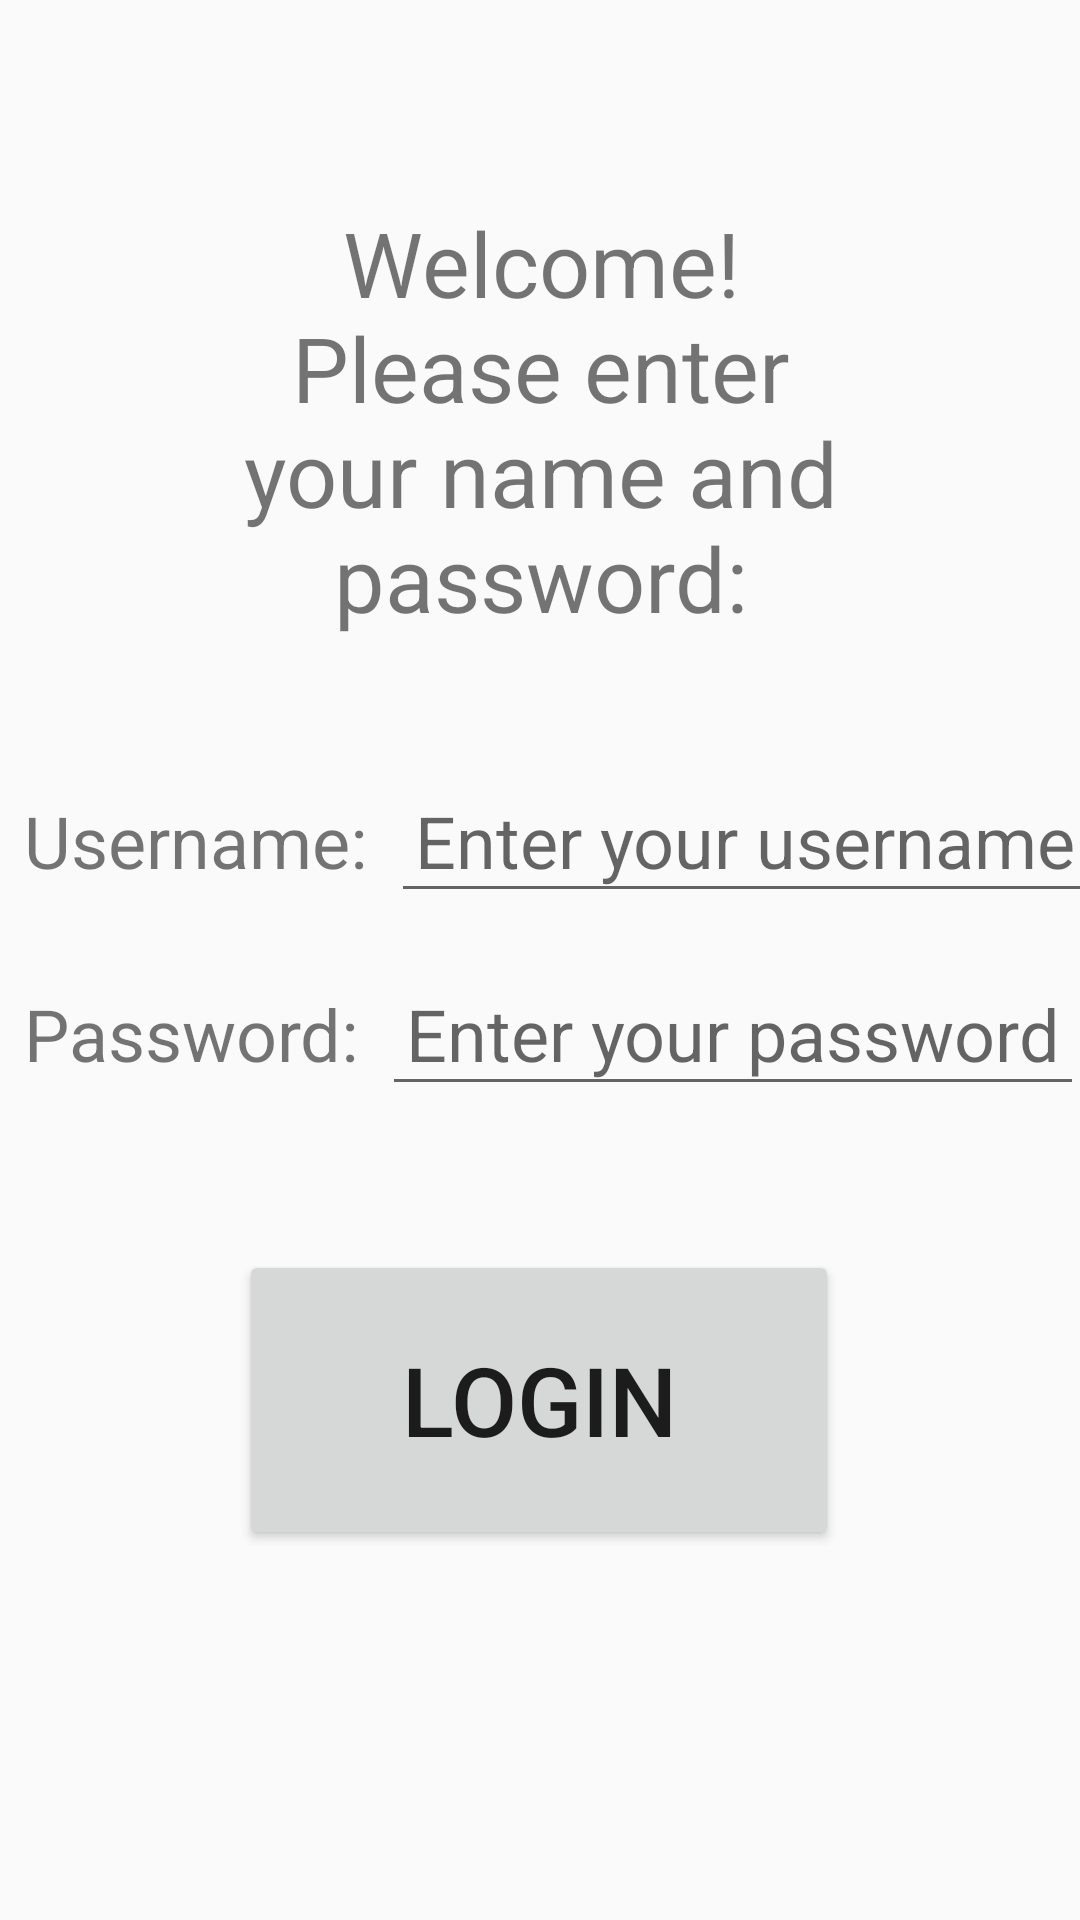

Write the Android layout XML for this screen, with the resource values it uses.
<!-- AndroidManifest.xml: application theme Theme.AppCompat.Light.DarkActionBar -->
<!-- res/layout/activity_login.xml -->
<?xml version="1.0" encoding="utf-8"?>
<androidx.constraintlayout.widget.ConstraintLayout xmlns:android="http://schemas.android.com/apk/res/android"
    xmlns:app="http://schemas.android.com/apk/res-auto"
    xmlns:tools="http://schemas.android.com/tools"
    android:id="@+id/main"
    android:layout_width="match_parent"
    android:layout_height="match_parent"
    tools:context=".LoginActivity">

    <TextView
        android:id="@+id/WelcomeLabelTextView"
        android:layout_width="200dp"
        android:layout_height="200dp"
        android:layout_marginTop="40dp"
        android:gravity="center"
        android:text="@string/welcome_nplease_enter_your_name_and_password"

        android:textSize="30sp"
        app:layout_constraintEnd_toEndOf="parent"
        app:layout_constraintHorizontal_bias="0.502"
        app:layout_constraintStart_toStartOf="parent"
        app:layout_constraintTop_toTopOf="parent" />

    <TextView
        android:id="@+id/UsernameTextView"
        android:layout_width="wrap_content"
        android:layout_height="wrap_content"
        android:layout_marginTop="16dp"
        android:padding="8dp"
        android:text="@string/username"
        android:textSize="24sp"
        app:layout_constraintStart_toStartOf="parent"
        app:layout_constraintTop_toBottomOf="@+id/WelcomeLabelTextView"

        />

    <EditText
        android:id="@+id/UsernameEditText"
        android:layout_width="wrap_content"
        android:layout_height="wrap_content"
        android:layout_marginTop="16dp"
        android:hint="@string/enter_your_username"
        android:inputType="text"
        android:padding="8dp"
        android:textSize="24sp"
        app:layout_constraintStart_toEndOf="@id/UsernameTextView"
        app:layout_constraintTop_toBottomOf="@id/WelcomeLabelTextView" />

    <TextView
        android:id="@+id/PasswordTextView"
        android:layout_width="wrap_content"
        android:layout_height="wrap_content"
        android:layout_marginTop="16dp"
        android:padding="8dp"
        android:text="@string/password"
        android:textSize="24sp"
        app:layout_constraintStart_toStartOf="parent"
        app:layout_constraintTop_toBottomOf="@id/UsernameTextView"

        />

    <EditText
        android:id="@+id/PasswordEditText"
        android:layout_width="wrap_content"
        android:layout_height="wrap_content"
        android:layout_marginTop="16dp"
        android:hint="@string/enter_your_password"
        android:inputType="textPassword"
        android:padding="8dp"
        android:textSize="24sp"
        app:layout_constraintStart_toEndOf="@id/PasswordTextView"
        app:layout_constraintTop_toBottomOf="@id/UsernameTextView" />

    <Button
        android:id="@+id/LoginButton"
        android:layout_width="200dp"
        android:layout_height="100dp"
        android:layout_marginTop="48dp"
        android:text="@string/login"
        android:textSize="32sp"
        app:layout_constraintEnd_toEndOf="parent"
        app:layout_constraintHorizontal_bias="0.497"
        app:layout_constraintStart_toStartOf="parent"
        app:layout_constraintTop_toBottomOf="@id/PasswordEditText" />

</androidx.constraintlayout.widget.ConstraintLayout>
<!-- resources referenced by this layout -->
<resources>
  <string name="enter_your_password">Enter your password</string>
  <string name="enter_your_username">Enter your username</string>
  <string name="login">Login</string>
  <string name="password">Password:</string>
  <string name="username">Username:</string>
  <string name="welcome_nplease_enter_your_name_and_password">Welcome!\nPlease enter your name and password:</string>
</resources>
